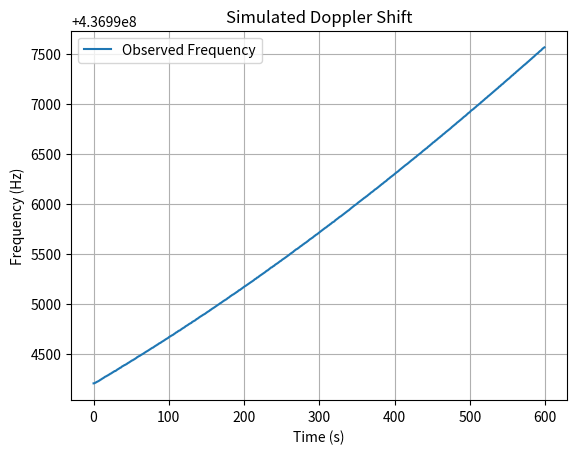

Source code (Python):
import numpy as np
import matplotlib.pyplot as plt
from scipy.optimize import minimize
from datetime import datetime, timedelta

# Constants
c = 299792458  # Speed of light (m/s)
f0 = 437e6     # Base frequency (Hz), e.g. UHF

# Station location
latitude = 26
longitude = -100
altitude = 6378137.0 + 2

# Convert (lat, lon) to ECEF
def geodetic_to_ecef(latitude, longitude, altitude):
    a = 6378137.0 # Earth's equatorial radius
    b = 6356752.3 # Earth's polar radius
    e2 = 1 - a**2 / b**2 # Square of the first numerical eccentricity
    def n_function(phi):
        return a / np.sqrt(1 - e2 * np.sin(phi)**2)

    x = (n_function(latitude) + altitude) * np.cos(latitude) * np.cos(longitude)
    y = (n_function(latitude) + altitude) * np.cos(latitude) * np.sin(longitude)
    z = (n_function(latitude) * (1 - e2)  + altitude) * np.sin(latitude)
    return (x, y, z)

# Ground station position (ECEF, meters)
gs_position = np.array(geodetic_to_ecef(latitude, longitude, altitude))

# Simulate satellite pass (straight-line motion overhead)
def simulate_pass(duration_sec=600, sample_rate=1.0):
    t = np.arange(0, duration_sec, 1/sample_rate)
    satellite_velocity = np.array([0, 7600, 0])  # Rough orbital velocity in m/s
    sat_initial_pos = np.array([0, -3000e3, 500e3])
    sat_positions = sat_initial_pos[np.newaxis, :] + t[:, np.newaxis] * satellite_velocity
    return t, sat_positions

def compute_doppler_shift(sat_positions, gs_position):
    relative_vectors = sat_positions - gs_position
    distances = np.linalg.norm(relative_vectors, axis=1)
    radial_velocities = np.gradient(distances)
    doppler_shifts = f0 * (radial_velocities / c)
    observed_freqs = f0 + doppler_shifts
    return observed_freqs

# Fit the orbit using a simple linear model (mockup)
def fit_orbit(t, observed_freqs):
    def model(params):
        vx, vy, vz = params
        sat_velocity = np.array([vx, vy, vz])
        sat_initial_pos = np.array([0, -3000e3, 500e3])
        sat_positions = sat_initial_pos[np.newaxis, :] + t[:, np.newaxis] * sat_velocity
        rel_vectors = sat_positions - gs_position
        distances = np.linalg.norm(rel_vectors, axis=1)
        radial_velocities = np.gradient(distances)
        pred_freqs = f0 + f0 * (radial_velocities / c)
        return np.mean((pred_freqs - observed_freqs)**2)

    result = minimize(model, [0, 7500, 0])
    return result.x

# Main simulation
t, sat_positions = simulate_pass()
observed_freqs = compute_doppler_shift(sat_positions, gs_position)

# Add noise
observed_freqs += np.random.normal(0, 1, size=observed_freqs.shape)  # Hz-level noise

# Fit back the velocity
estimated_velocity = fit_orbit(t, observed_freqs)
print("Estimated Velocity (m/s):", estimated_velocity)

# Plot
plt.plot(t, observed_freqs, label='Observed Frequency')
plt.xlabel('Time (s)')
plt.ylabel('Frequency (Hz)')
plt.title('Simulated Doppler Shift')
plt.grid()
plt.legend()
plt.show()

# Stub for generating a TLE
now = datetime.utcnow()
tle_template = f"""1 99999U 23001A   {now.strftime('%y%j')}.00000000  .00000000  00000-0  00000-0 0  9990\n2 99999 {98.0000:8.4f} {0.0000:8.4f} 0000001  0.0000  0.0000 {15.00000000:11.8f}    00"""
print("\nGenerated TLE (stub):\n", tle_template)
